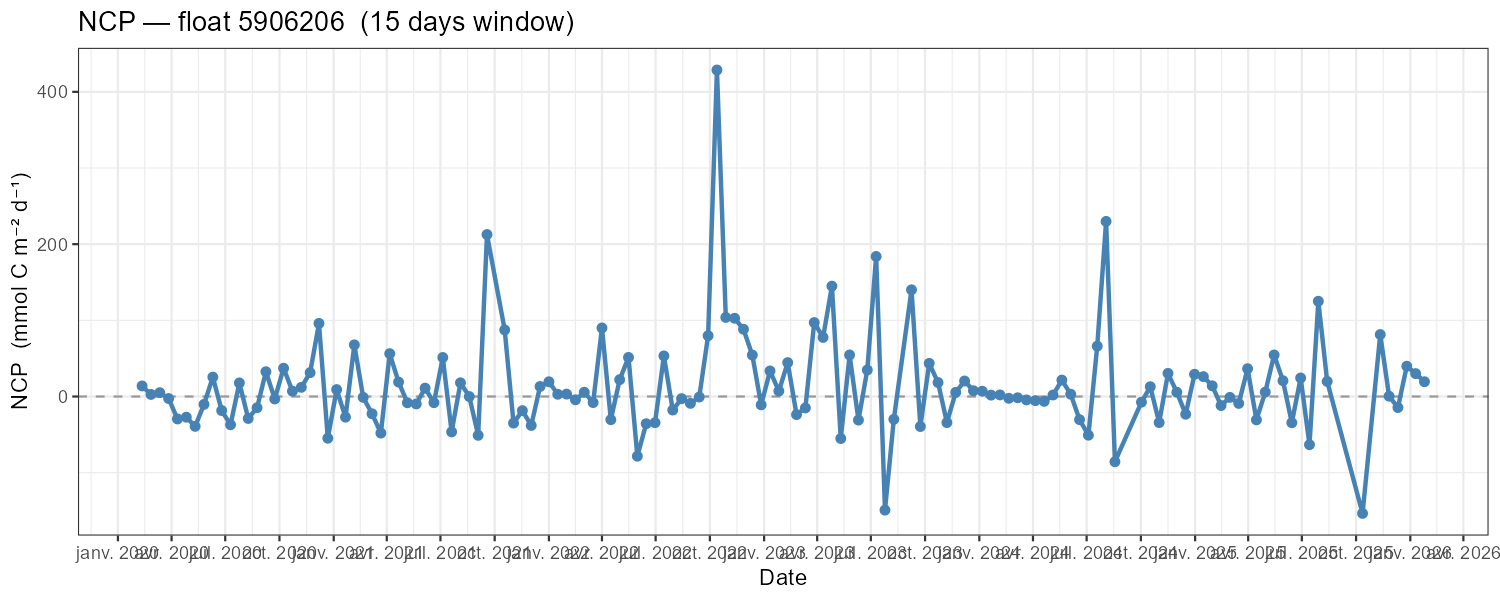

Values plotted in this chart, from the file beside it:
float_wmo, date, prof_number, dt, NCP
5906206, 2020-02-11, NA, 15, 13.86
5906206, 2020-02-26, NA, 15, 2.726
5906206, 2020-03-12, NA, 15, 5.051
5906206, 2020-03-27, NA, 15, -2.675
5906206, 2020-04-11, NA, 15, -29.47
5906206, 2020-04-26, NA, 15, -27.17
5906206, 2020-05-11, NA, 15, -39.18
5906206, 2020-05-26, NA, 15, -10.36
5906206, 2020-06-10, NA, 15, 25.46
5906206, 2020-06-25, NA, 15, -18.42
5906206, 2020-07-10, NA, 15, -37.1
5906206, 2020-07-25, NA, 15, 17.84
5906206, 2020-08-09, NA, 15, -28.84
5906206, 2020-08-24, NA, 15, -14.76
5906206, 2020-09-08, NA, 15, 32.57
5906206, 2020-09-23, NA, 15, -3.232
5906206, 2020-10-08, NA, 15, 37.13
5906206, 2020-10-23, NA, 15, 7.066
5906206, 2020-11-07, NA, 15, 12.03
5906206, 2020-11-22, NA, 15, 31.35
5906206, 2020-12-07, NA, 15, 96
5906206, 2020-12-22, NA, 15, -54.79
5906206, 2021-01-06, NA, 15, 9.108
5906206, 2021-01-21, NA, 15, -27.13
5906206, 2021-02-05, NA, 15, 67.85
5906206, 2021-02-20, NA, 15, -1.133
5906206, 2021-03-07, NA, 15, -22.64
5906206, 2021-03-22, NA, 15, -48.04
5906206, 2021-04-06, NA, 15, 56.28
5906206, 2021-04-21, NA, 15, 19
5906206, 2021-05-06, NA, 15, -8.213
5906206, 2021-05-21, NA, 15, -9.759
5906206, 2021-06-05, NA, 15, 11
5906206, 2021-06-20, NA, 15, -8.111
5906206, 2021-07-05, NA, 15, 51.24
5906206, 2021-07-20, NA, 15, -46.44
5906206, 2021-08-04, NA, 15, 18.01
5906206, 2021-08-19, NA, 15, -0.05343
5906206, 2021-09-03, NA, 15, -50.96
5906206, 2021-09-18, NA, 15, 212.6
5906206, 2021-10-18, NA, 15, 87.46
5906206, 2021-11-02, NA, 15, -34.92
5906206, 2021-11-17, NA, 15, -18.55
5906206, 2021-12-02, NA, 15, -37.99
5906206, 2021-12-17, NA, 15, 13.16
5906206, 2022-01-01, NA, 15, 19.36
5906206, 2022-01-16, NA, 15, 2.937
5906206, 2022-01-31, NA, 15, 3.153
5906206, 2022-02-15, NA, 15, -4.289
5906206, 2022-03-02, NA, 15, 5.629
5906206, 2022-03-17, NA, 15, -7.956
5906206, 2022-04-01, NA, 15, 90.01
5906206, 2022-04-16, NA, 15, -30.41
5906206, 2022-05-01, NA, 15, 22.09
5906206, 2022-05-16, NA, 15, 51.32
5906206, 2022-05-31, NA, 15, -78.35
5906206, 2022-06-15, NA, 15, -35.74
5906206, 2022-06-30, NA, 15, -34.33
5906206, 2022-07-15, NA, 15, 53.31
5906206, 2022-07-30, NA, 15, -17.77
... 78 more rows
